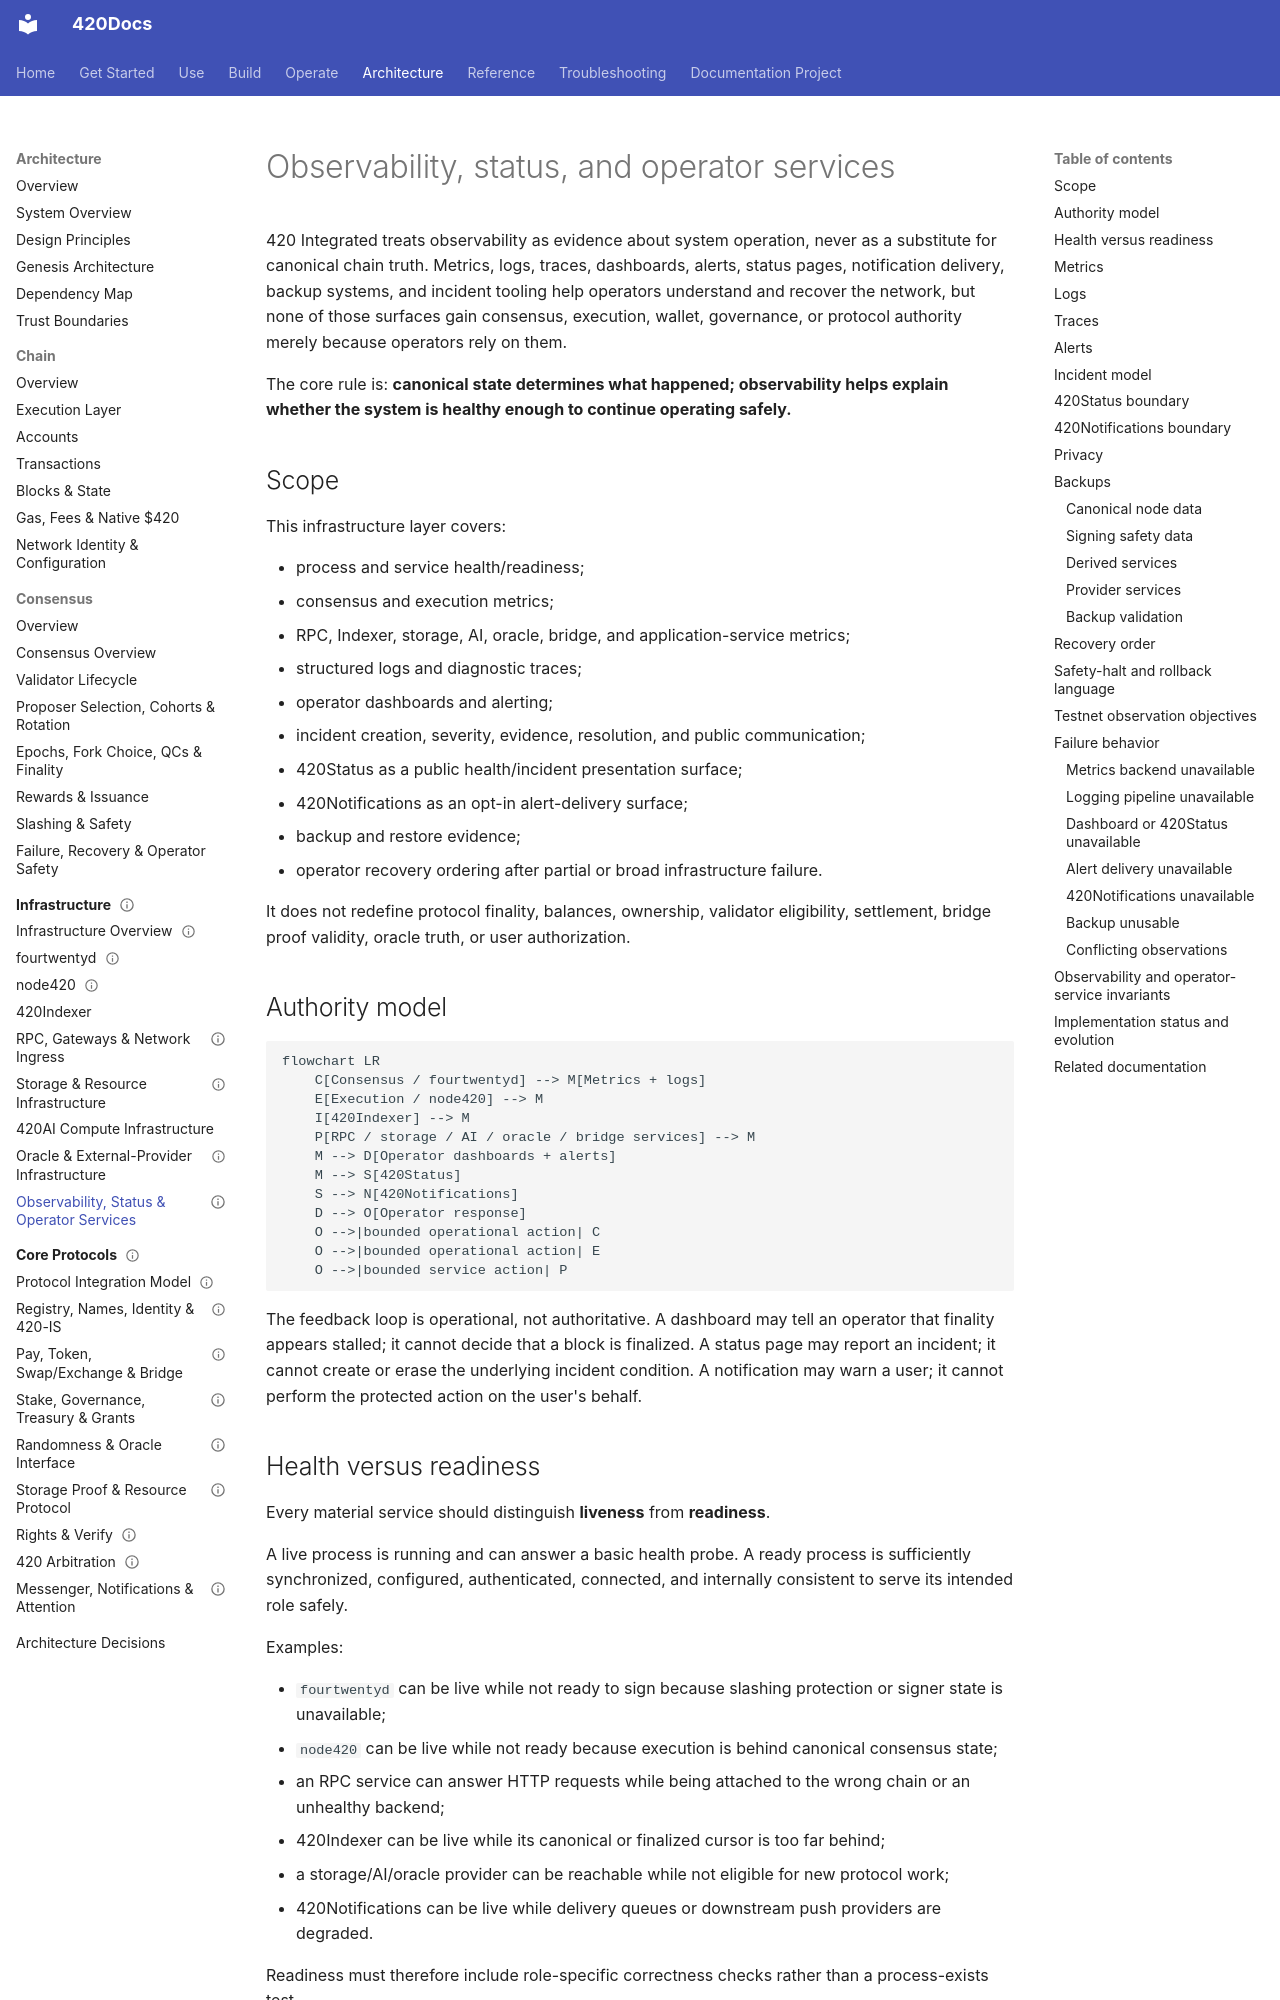

repository: abvhiael/420-integrated-v0.1 · page: architecture/infrastructure/observability-status-operator-services/index.html · generator: mkdocs

---
title: Observability, status, and operator services
component: infrastructure / 420Status / 420Notifications
audience:
  - operator
  - developer
  - architect
category: architecture
status: development
version: current
---

# Observability, status, and operator services

420 Integrated treats observability as evidence about system operation, never as a substitute for canonical chain truth. Metrics, logs, traces, dashboards, alerts, status pages, notification delivery, backup systems, and incident tooling help operators understand and recover the network, but none of those surfaces gain consensus, execution, wallet, governance, or protocol authority merely because operators rely on them.

The core rule is: **canonical state determines what happened; observability helps explain whether the system is healthy enough to continue operating safely.**

## Scope

This infrastructure layer covers:

- process and service health/readiness;
- consensus and execution metrics;
- RPC, Indexer, storage, AI, oracle, bridge, and application-service metrics;
- structured logs and diagnostic traces;
- operator dashboards and alerting;
- incident creation, severity, evidence, resolution, and public communication;
- 420Status as a public health/incident presentation surface;
- 420Notifications as an opt-in alert-delivery surface;
- backup and restore evidence;
- operator recovery ordering after partial or broad infrastructure failure.

It does not redefine protocol finality, balances, ownership, validator eligibility, settlement, bridge proof validity, oracle truth, or user authorization.

## Authority model

```mermaid
flowchart LR
    C[Consensus / fourtwentyd] --> M[Metrics + logs]
    E[Execution / node420] --> M
    I[420Indexer] --> M
    P[RPC / storage / AI / oracle / bridge services] --> M
    M --> D[Operator dashboards + alerts]
    M --> S[420Status]
    S --> N[420Notifications]
    D --> O[Operator response]
    O -->|bounded operational action| C
    O -->|bounded operational action| E
    O -->|bounded service action| P
```

The feedback loop is operational, not authoritative. A dashboard may tell an operator that finality appears stalled; it cannot decide that a block is finalized. A status page may report an incident; it cannot create or erase the underlying incident condition. A notification may warn a user; it cannot perform the protected action on the user's behalf.
